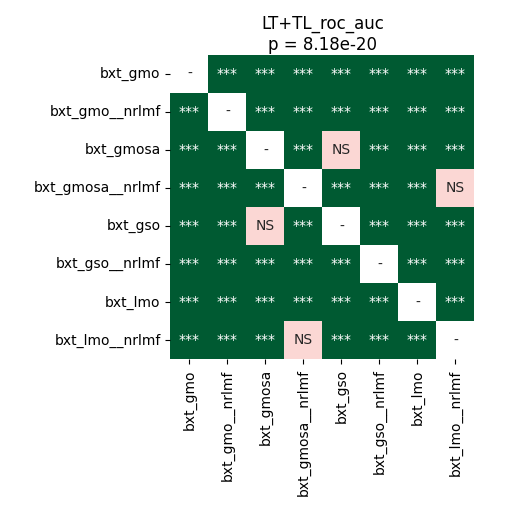

The file beside this chart, header and first rows:
	bxt_gmo	bxt_gmo__nrlmf	bxt_gmosa	bxt_gmosa__nrlmf	bxt_gso	bxt_gso__nrlmf	bxt_lmo	bxt_lmo__nrlmf
bxt_gmo	1.0	6.835937499999999e-05	3.715183423913044e-05	3.715183423913044e-05	3.715183423913044e-05	3.715183423913044e-05	3.715183423913044e-05	3.715183423913044e-05
bxt_gmo__nrlmf	6.835937499999999e-05	1.0	3.715183423913044e-05	3.715183423913044e-05	3.715183423913044e-05	3.715183423913044e-05	3.715183423913044e-05	3.715183423913044e-05
bxt_gmosa	3.715183423913044e-05	3.715183423913044e-05	1.0	3.715183423913044e-05	0.7711	3.715183423913044e-05	0.0003287	3.715183423913044e-05
bxt_gmosa__nrlmf	3.715183423913044e-05	3.715183423913044e-05	3.715183423913044e-05	1.0	3.715183423913044e-05	3.715183423913044e-05	3.715183423913044e-05	0.9399
bxt_gso	3.715183423913044e-05	3.715183423913044e-05	0.7711	3.715183423913044e-05	1.0	3.715183423913044e-05	6.835937499999999e-05	3.715183423913044e-05
bxt_gso__nrlmf	3.715183423913044e-05	3.715183423913044e-05	3.715183423913044e-05	3.715183423913044e-05	3.715183423913044e-05	1.0	3.715183423913044e-05	3.715183423913044e-05
bxt_lmo	3.715183423913044e-05	3.715183423913044e-05	0.0003287	3.715183423913044e-05	6.835937499999999e-05	3.715183423913044e-05	1.0	3.715183423913044e-05
bxt_lmo__nrlmf	3.715183423913044e-05	3.715183423913044e-05	3.715183423913044e-05	0.9399	3.715183423913044e-05	3.715183423913044e-05	3.715183423913044e-05	1.0
